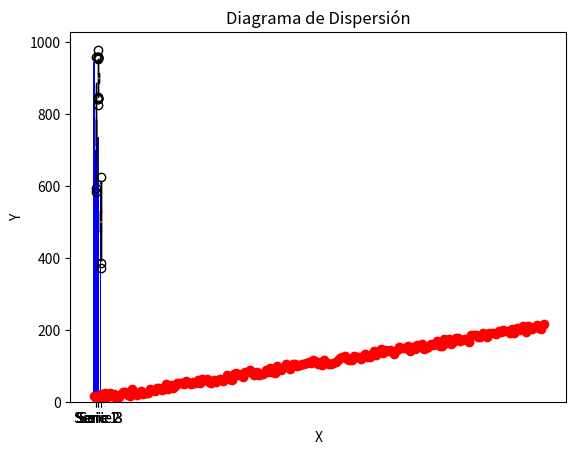

Recreate this plot in Python.


import matplotlib.pyplot as plt
import numpy as np

escalafon = ['Instructor', 'Asistente', 'Agregado', 'Asociado']
casos = [945, 698, 736, 590]

plt.bar(escalafon, casos, color='blue')
plt.xlabel('Escalafón')
plt.ylabel('Casos')
plt.title('Clasificación de Profesores')
plt.show()

# Series de datos adicionales
serie1 = np.random.normal(750, 50, 700)
serie2 = np.random.normal(900, 20, 700)
serie3 = np.random.normal(500, 40, 700)

# Boxplot para las series 1, 2, 3
plt.boxplot([serie1, serie2, serie3], labels=['Serie 1', 'Serie 2', 'Serie 3'])
plt.xlabel('Series')
plt.ylabel('Valores')
plt.title('Boxplot de Series de Datos')
plt.show()

# Series de datos adicionales
serie1 = np.random.normal(750, 50, 700)
serie2 = np.random.normal(900, 20, 700)
serie3 = np.random.normal(500, 40, 700)

# Boxplot para las series 1, 2, 3
plt.boxplot([serie1, serie2, serie3], labels=['Serie 1', 'Serie 2', 'Serie 3'])
plt.xlabel('Series')
plt.ylabel('Valores')
plt.title('Boxplot de Series de Datos')
plt.show()

x = range(200)
y = range(200) + np.random.randint(0, 20, 200)

plt.scatter(x, y, color='red')
plt.xlabel('X')
plt.ylabel('Y')
plt.title('Diagrama de Dispersión')
plt.show()
